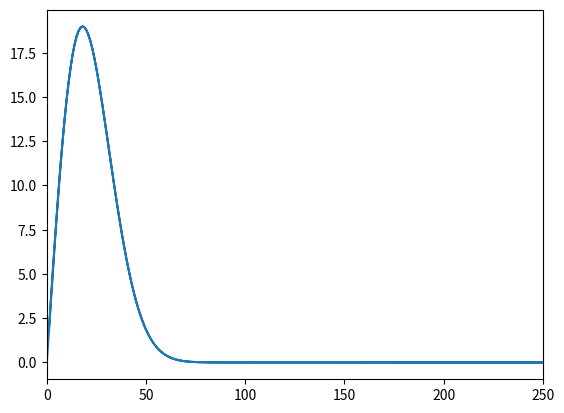
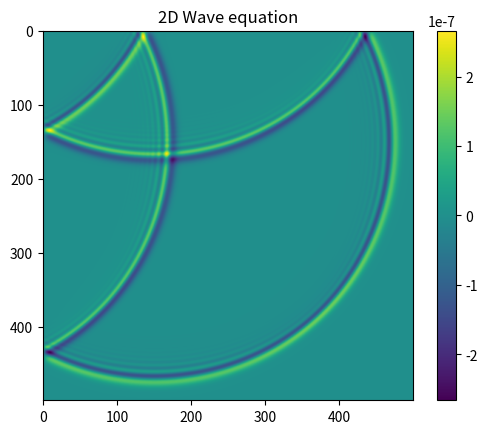

Python code for these plots, in order:
# -*- coding: utf-8 -*-
"""
Created on Fri May  6 14:52:06 2021

[redacted]
"""

#2D Wave equation

import numpy as np
import matplotlib.pyplot as plt
#%%
c = 343         #Speed of propagation
xmax = 300      #size of x-axis
nx = 500        #size of samples of x
zmax = 300      #size of z-axis
nz = 500        #size of samples of z
dx = 1          #size of step in x
dz = dx         #size of step in z
isrx = int(xmax/2)      #Location of source in x axis
isrz = int(zmax/2)      #Location of source in z axis

f0 = 20         #Dominant frequency
t0 = 1./f0      #Source time shift
nt = 1000       #size of samples of t
dt =  0.001

#Determining the CFL criterion
eps  = c * dt / dx # epsilon value
print('Critério de estabilidade =', eps)

t_s = np.linspace(0, 1, nt)
t = np.linspace(0, nt*dt, nt)
src = -8. * (t_s - t0) * f0 * (np.exp(-1.0 * (4 * f0)**2 * (t_s-t0)**2))

# plt.figure()
# plt.title("Gaussian function")
# plt.xlabel("time")
# plt.ylabel("Amplitude of gaussian function")
# plt.plot(t,src)
# plt.show()

#%%

spec = np.fft.fft(src) # Source time function in the frequency domain
freq = np.fft.fftfreq(spec.size, d = dt) # Time domain in frequency
plt.plot(np.abs(freq), np.abs(spec)) # plot frequency and amplitude
plt.xlim([0,250])

#%%
#Wave equation

#assigning the variables

p = np.zeros((nx, nz))
pnew = np.zeros((nx, nz))
pold = np.zeros((nx, nz))
d2px = np.zeros((nx, nz))
d2pz = np.zeros((nx, nz))

for it in range(nt):
    for i in range (1, nx-1):
        d2px[i, :] = (p[i + 1, :] - 2 * p[i, :] + p[i - 1, :]) / dx ** 2
        #Second pressure derivative in respect to x
        
    for j in range (1, nz-1):
        d2pz[:, j] = (p[:, j + 1] - 2 * p[:, j] + p[:, j - 1]) / dz ** 2
        #Second pressure derivative in respect to z
    
    pnew = (dt ** 2) * (c ** 2) * (d2px + d2pz) + 2 * p - pold
    #Calculation of the presure field
    
    # pnew[isrc] = pnew[isrc] + dt**2 * src[it]
    # pnew[isrx, isrz] = pnew[isrx, isrz] + src[it] * dt ** 2
    pnew[isrz, isrx] = pnew[isrz, isrx] + src[it] / (dx * dz) * (dt ** 2) 
    #Again calculating the pressure field but with loop for time
    
    pold, p = p, pnew #Assigning the variables for an effective loop

plt.figure()
plt.title("2D Wave equation")
plt.imshow(pnew)
plt.colorbar()
plt.show()















